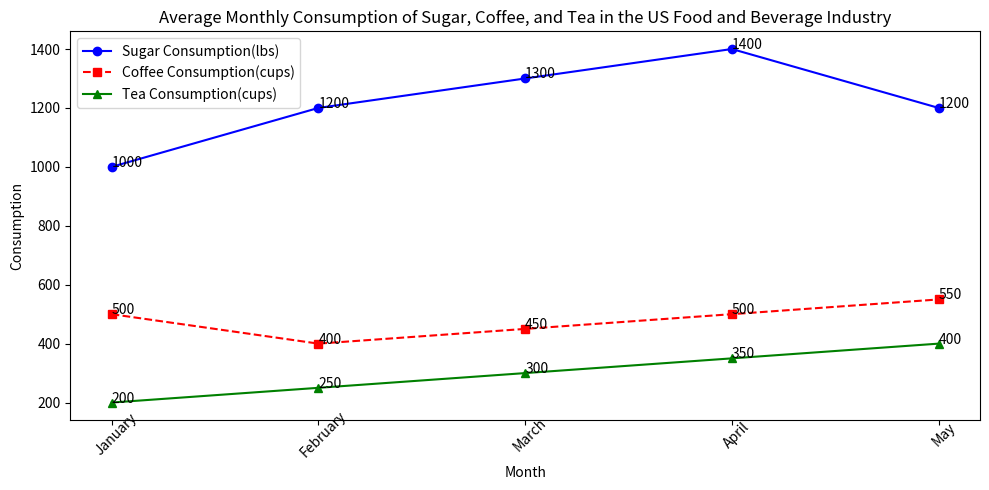

Here is the Python script that generated this plot: (Note: this script raises an exception after producing the figure.)

import matplotlib.pyplot as plt
import numpy as np

# Setting figure parameters
fig = plt.figure(figsize=(10, 5))
ax = fig.add_subplot()

# Data
months = ['January', 'February', 'March', 'April', 'May']
sugar = [1000, 1200, 1300, 1400, 1200]
coffee = [500, 400, 450, 500, 550]
tea = [200, 250, 300, 350, 400]

# Plotting line chart
ax.plot(months, sugar, 'b-o', label='Sugar Consumption(lbs)')
ax.plot(months, coffee, 'r--s', label='Coffee Consumption(cups)')
ax.plot(months, tea, 'g-^', label='Tea Consumption(cups)')

# Labeling
ax.set_title('Average Monthly Consumption of Sugar, Coffee, and Tea in the US Food and Beverage Industry')
ax.set_xlabel('Month')
ax.set_xticks(np.arange(len(months)))
ax.set_xticklabels(months, rotation=45,  wrap=True)
ax.set_ylabel('Consumption')
ax.legend(loc='upper left')

# Adding data labels
for i, txt in enumerate(sugar):
    ax.annotate(txt, (months[i], sugar[i]))
for i, txt in enumerate(coffee):
    ax.annotate(txt, (months[i], coffee[i]))
for i, txt in enumerate(tea):
    ax.annotate(txt, (months[i], tea[i]))

# Automatically resizes the image by tight_layout()
plt.tight_layout()

# Saving image
plt.savefig('line chart/png/370.png')

# Clear the current image state
plt.clf()
